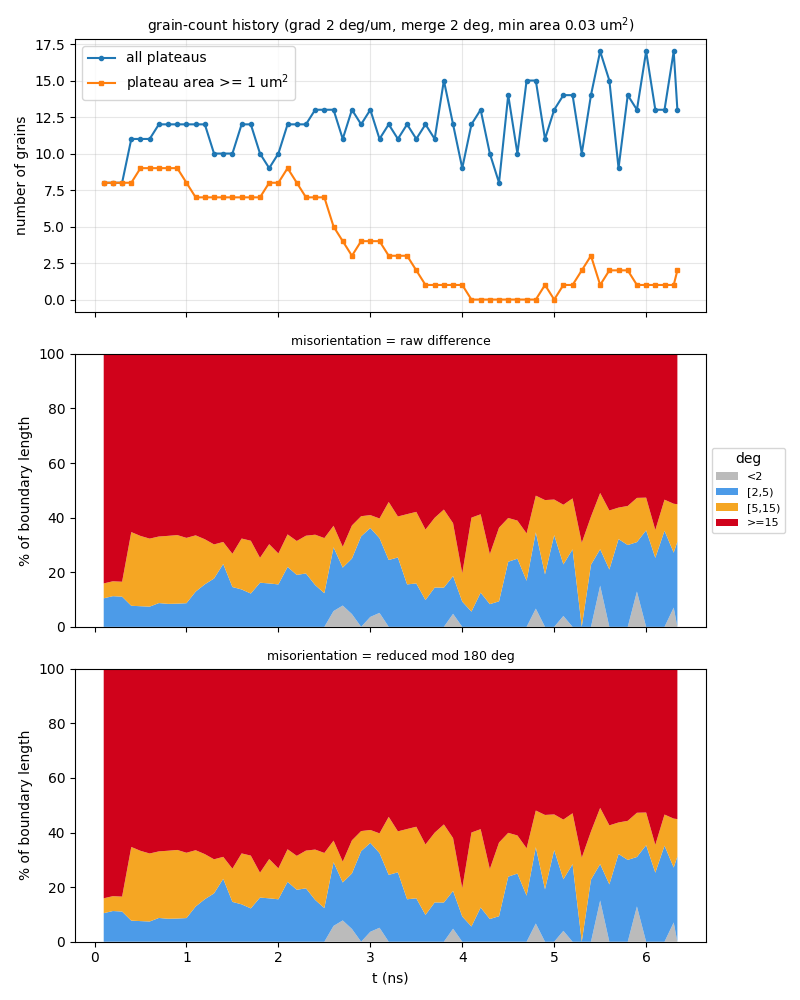

The table this chart was drawn from, first rows:
t_ns, step, file, n_grains, n_ge1um2, n_boundaries, boundary_length_um, plateau_area_frac, mean_grain_area_um2, pct_raw_<2, pct_raw_[2,5), pct_raw_[5,15), pct_raw_>=15, mean_raw_deg, pct_sym_<2, pct_sym_[2,5), pct_sym_[5,15), pct_sym_>=15, mean_sym_deg
0.1, 10, a60_up700ms_v2_kt3pcgkm_s10.vtu, 8, 8, 15, 46.27, 0.8622, 10.78, 0, 10.46, 5.449, 84.09, 53.17, 0, 10.46, 5.449, 84.09, 49.75
0.2, 20, a60_up700ms_v2_kt3pcgkm_s20.vtu, 8, 8, 14, 46.27, 0.8383, 10.48, 0, 11.24, 5.449, 83.31, 52.6, 0, 11.24, 5.449, 83.31, 49.23
0.3, 30, a60_up700ms_v2_kt3pcgkm_s30.vtu, 8, 8, 14, 46.11, 0.8128, 10.16, 0, 11.06, 5.468, 83.47, 52.95, 0, 11.06, 5.468, 83.47, 49.55
0.4, 40, a60_up700ms_v2_kt3pcgkm_s40.vtu, 11, 8, 21, 61.27, 0.7974, 7.249, 0, 7.72, 26.99, 65.29, 42.44, 0, 7.72, 26.99, 65.29, 39.88
0.5, 50, a60_up700ms_v2_kt3pcgkm_s50.vtu, 11, 9, 22, 59.52, 0.7858, 7.143, 0, 7.554, 25.74, 66.7, 43.53, 0, 7.554, 25.74, 66.7, 40.9
0.6, 60, a60_up700ms_v2_kt3pcgkm_s60.vtu, 11, 9, 22, 57.65, 0.7769, 7.063, 0, 7.408, 24.91, 67.68, 44.32, 0, 7.408, 24.91, 67.68, 41.61
0.7, 70, a60_up700ms_v2_kt3pcgkm_s70.vtu, 12, 9, 25, 59.36, 0.7636, 6.363, 0, 8.705, 24.38, 66.91, 43.79, 0, 8.705, 24.38, 66.91, 41.15
0.8, 80, a60_up700ms_v2_kt3pcgkm_s80.vtu, 12, 9, 25, 60.24, 0.7468, 6.223, 0, 8.418, 24.91, 66.67, 43.64, 0, 8.418, 24.91, 66.67, 41.06
0.9, 90, a60_up700ms_v2_kt3pcgkm_s90.vtu, 12, 9, 25, 61.35, 0.73, 6.083, 0, 8.494, 25.12, 66.38, 43.43, 0, 8.494, 25.12, 66.38, 40.9
1, 100, a60_up700ms_v2_kt3pcgkm_s100.vtu, 12, 8, 25, 61.41, 0.7093, 5.911, 0, 8.662, 23.92, 67.42, 43.69, 0, 8.662, 23.92, 67.42, 41.17
1.1, 110, a60_up700ms_v2_kt3pcgkm_s110.vtu, 12, 7, 25, 62.95, 0.6897, 5.748, 0, 12.9, 20.61, 66.48, 43.12, 0, 12.9, 20.61, 66.48, 40.66
1.2, 120, a60_up700ms_v2_kt3pcgkm_s120.vtu, 12, 7, 25, 60.56, 0.67, 5.584, 0, 15.57, 16.51, 67.92, 44.09, 0, 15.57, 16.51, 67.92, 41.54
1.3, 130, a60_up700ms_v2_kt3pcgkm_s130.vtu, 10, 7, 20, 58.88, 0.6508, 6.508, 0, 17.71, 12.48, 69.81, 45.28, 0, 17.71, 12.48, 69.81, 42.65
1.4, 140, a60_up700ms_v2_kt3pcgkm_s140.vtu, 10, 7, 18, 58.49, 0.6247, 6.247, 0, 23.03, 8.053, 68.91, 44.68, 0, 23.03, 8.053, 68.91, 41.98
1.5, 150, a60_up700ms_v2_kt3pcgkm_s150.vtu, 10, 7, 18, 57.86, 0.5917, 5.917, 0, 14.59, 12.17, 73.24, 47.21, 0, 14.59, 12.17, 73.24, 44.48
1.6, 160, a60_up700ms_v2_kt3pcgkm_s160.vtu, 12, 7, 24, 66.67, 0.5599, 4.666, 0, 13.7, 18.65, 67.65, 44.32, 0, 13.7, 18.65, 67.65, 41.86
1.7, 170, a60_up700ms_v2_kt3pcgkm_s170.vtu, 12, 7, 25, 66.86, 0.5271, 4.393, 0, 12.2, 19.33, 68.46, 44.56, 0, 12.2, 19.33, 68.46, 42.07
1.8, 180, a60_up700ms_v2_kt3pcgkm_s180.vtu, 10, 7, 18, 64.34, 0.4876, 4.876, 0, 16.17, 9.116, 74.72, 47.66, 0, 16.17, 9.116, 74.72, 44.44
1.9, 190, a60_up700ms_v2_kt3pcgkm_s190.vtu, 9, 8, 18, 59.32, 0.4484, 4.982, 0, 15.9, 14.39, 69.71, 47.72, 0, 15.9, 14.39, 69.71, 43.75
2, -1, a60_up700ms_v2_kt3pcgkm_t200.vtu, 10, 8, 20, 63.77, 0.4102, 4.102, 0, 15.54, 11.34, 73.13, 47.73, 0, 15.54, 11.34, 73.13, 44.02
2.1, 210, a60_up700ms_v2_kt3pcgkm_s210.vtu, 12, 9, 26, 73.77, 0.382, 3.183, 0, 21.95, 11.92, 66.13, 43.09, 0, 21.95, 11.92, 66.13, 39.81
2.2, 220, a60_up700ms_v2_kt3pcgkm_s220.vtu, 12, 8, 27, 71.92, 0.3464, 2.887, 0, 19.02, 12.43, 68.55, 45.45, 0, 19.02, 12.43, 68.55, 42.07
2.3, 230, a60_up700ms_v2_kt3pcgkm_s230.vtu, 12, 7, 26, 72.23, 0.2995, 2.496, 0, 19.55, 13.83, 66.62, 44.03, 0, 19.55, 13.83, 66.62, 40.55
2.4, 240, a60_up700ms_v2_kt3pcgkm_s240.vtu, 13, 7, 27, 71.09, 0.2701, 2.078, 0, 15.31, 18.44, 66.25, 43.75, 0, 15.31, 18.44, 66.25, 40.5
2.5, 250, a60_up700ms_v2_kt3pcgkm_s250.vtu, 13, 7, 28, 70.82, 0.2519, 1.938, 0, 12.33, 20.19, 67.49, 45.38, 0, 12.33, 20.19, 67.49, 41.87
2.6, 260, a60_up700ms_v2_kt3pcgkm_s260.vtu, 13, 5, 27, 71.35, 0.2128, 1.637, 5.791, 23.34, 7.891, 62.98, 42.59, 5.791, 23.34, 7.891, 62.98, 38.63
2.7, 270, a60_up700ms_v2_kt3pcgkm_s270.vtu, 11, 4, 20, 65.22, 0.1735, 1.578, 7.802, 13.9, 7.626, 70.67, 47.12, 7.802, 13.9, 7.626, 70.67, 43.42
2.8, 280, a60_up700ms_v2_kt3pcgkm_s280.vtu, 13, 3, 26, 71.37, 0.1493, 1.148, 4.674, 20.34, 12.13, 62.86, 41.28, 4.674, 20.34, 12.13, 62.86, 38.23
2.9, 290, a60_up700ms_v2_kt3pcgkm_s290.vtu, 12, 4, 23, 65.87, 0.1264, 1.053, 0, 33.15, 7.373, 59.48, 39.07, 0, 33.15, 7.373, 59.48, 38.65
3, 300, a60_up700ms_v2_kt3pcgkm_s300.vtu, 13, 4, 27, 70.99, 0.1126, 0.8663, 3.648, 32.56, 4.73, 59.07, 39.91, 3.648, 32.56, 4.73, 59.07, 39.33
3.1, 310, a60_up700ms_v2_kt3pcgkm_s310.vtu, 11, 4, 21, 62.46, 0.1106, 1.006, 5.113, 27.36, 7.22, 60.31, 45.16, 5.113, 27.36, 7.22, 60.31, 40.51
3.2, 320, a60_up700ms_v2_kt3pcgkm_s320.vtu, 12, 3, 25, 73.37, 0.107, 0.8916, 0, 24.48, 21.26, 54.26, 43.02, 0, 24.48, 21.26, 54.26, 37.98
3.3, 330, a60_up700ms_v2_kt3pcgkm_s330.vtu, 11, 3, 21, 67.83, 0.09341, 0.8492, 0, 25.42, 15, 59.58, 42.85, 0, 25.42, 15, 59.58, 40.27
3.4, 340, a60_up700ms_v2_kt3pcgkm_s340.vtu, 12, 3, 24, 73.33, 0.06918, 0.5765, 0, 15.54, 25.74, 58.72, 41.28, 0, 15.54, 25.74, 58.72, 39.76
3.5, 350, a60_up700ms_v2_kt3pcgkm_s350.vtu, 11, 2, 20, 69.1, 0.05697, 0.5179, 0, 15.9, 26.21, 57.89, 41.06, 0, 15.9, 26.21, 57.89, 39.73
3.6, 360, a60_up700ms_v2_kt3pcgkm_s360.vtu, 12, 1, 22, 69.07, 0.05718, 0.4765, 0, 9.819, 25.81, 64.37, 42.53, 0, 9.819, 25.81, 64.37, 41.54
3.7, 370, a60_up700ms_v2_kt3pcgkm_s370.vtu, 11, 1, 21, 71.93, 0.0509, 0.4627, 0, 14.4, 25.54, 60.06, 38.65, 0, 14.4, 25.54, 60.06, 37.91
3.8, 380, a60_up700ms_v2_kt3pcgkm_s380.vtu, 15, 1, 30, 76.78, 0.05279, 0.3519, 0, 14.36, 28.61, 57.04, 39.04, 0, 14.36, 28.61, 57.04, 36.88
3.9, 390, a60_up700ms_v2_kt3pcgkm_s390.vtu, 12, 1, 22, 67.56, 0.0379, 0.3159, 4.771, 13.84, 19.35, 62.04, 43.84, 4.771, 13.84, 19.35, 62.04, 41.7
4, 400, a60_up700ms_v2_kt3pcgkm_s400.vtu, 9, 1, 15, 51, 0.02405, 0.2672, 0, 9.239, 10.39, 80.38, 49.86, 0, 9.239, 10.39, 80.38, 49.41
4.1, 410, a60_up700ms_v2_kt3pcgkm_s410.vtu, 12, 0, 25, 70.25, 0.0245, 0.2042, 0, 5.577, 34.42, 60.01, 35.25, 0, 5.577, 34.42, 60.01, 33.42
4.2, 420, a60_up700ms_v2_kt3pcgkm_s420.vtu, 13, 0, 25, 74.18, 0.02969, 0.2284, 0, 12.54, 28.69, 58.77, 37.58, 0, 12.54, 28.69, 58.77, 37.1
4.3, 430, a60_up700ms_v2_kt3pcgkm_s430.vtu, 10, 0, 19, 60.51, 0.02628, 0.2628, 0, 8.311, 18.31, 73.38, 45.43, 0, 8.311, 18.31, 73.38, 42.05
4.4, 440, a60_up700ms_v2_kt3pcgkm_s440.vtu, 8, 0, 14, 50.25, 0.02208, 0.276, 0, 9.352, 26.97, 63.68, 38.89, 0, 9.352, 26.97, 63.68, 38.89
4.5, 450, a60_up700ms_v2_kt3pcgkm_s450.vtu, 14, 0, 30, 74.66, 0.0301, 0.215, 0, 23.84, 16.03, 60.13, 41.21, 0, 23.84, 16.03, 60.13, 37.47
4.6, 460, a60_up700ms_v2_kt3pcgkm_s460.vtu, 10, 0, 20, 62.64, 0.0326, 0.326, 0, 24.97, 13.96, 61.08, 39.94, 0, 24.97, 13.96, 61.08, 37.27
4.7, 470, a60_up700ms_v2_kt3pcgkm_s470.vtu, 15, 0, 30, 72.69, 0.03472, 0.2314, 0, 16.86, 17.36, 65.78, 42.28, 0, 16.86, 17.36, 65.78, 39.46
4.8, 480, a60_up700ms_v2_kt3pcgkm_s480.vtu, 15, 0, 31, 82.08, 0.03485, 0.2323, 6.676, 27.94, 13.43, 51.95, 31.79, 6.676, 27.94, 13.43, 51.95, 27.66
4.9, 490, a60_up700ms_v2_kt3pcgkm_s490.vtu, 11, 1, 20, 63.92, 0.03463, 0.3149, 0, 19.21, 27.22, 53.57, 38.33, 0, 19.21, 27.22, 53.57, 36.16
5, -1, a60_up700ms_v2_kt3pcgkm_t500.vtu, 13, 0, 24, 65.95, 0.03641, 0.2801, 0, 33.59, 13.04, 53.37, 44.45, 0, 33.59, 13.04, 53.37, 34.31
5.1, 510, a60_up700ms_v2_kt3pcgkm_s510.vtu, 14, 1, 29, 73.75, 0.04333, 0.3095, 3.991, 18.88, 21.85, 55.28, 38.99, 3.991, 18.88, 21.85, 55.28, 32.37
5.2, 520, a60_up700ms_v2_kt3pcgkm_s520.vtu, 14, 1, 28, 76.99, 0.04792, 0.3423, 0, 28.39, 18.66, 52.95, 42.44, 0, 28.39, 18.66, 52.95, 34.64
5.3, 530, a60_up700ms_v2_kt3pcgkm_s530.vtu, 10, 2, 18, 59.49, 0.04658, 0.4658, 0, 0, 30.8, 69.2, 45.88, 0, 0, 30.8, 69.2, 39.9
5.4, 540, a60_up700ms_v2_kt3pcgkm_s540.vtu, 14, 3, 29, 75.5, 0.04952, 0.3537, 0, 22.74, 17.63, 59.62, 40.32, 0, 22.74, 17.63, 59.62, 34.65
5.5, 550, a60_up700ms_v2_kt3pcgkm_s550.vtu, 17, 1, 34, 82.13, 0.04769, 0.2805, 15.1, 13.33, 20.6, 50.97, 35.82, 15.1, 13.33, 20.6, 50.97, 31.55
5.6, 560, a60_up700ms_v2_kt3pcgkm_s560.vtu, 15, 2, 32, 75.93, 0.04738, 0.3158, 0, 21, 21.62, 57.39, 41.16, 0, 21, 21.62, 57.39, 34.67
5.7, 570, a60_up700ms_v2_kt3pcgkm_s570.vtu, 9, 2, 17, 59.64, 0.04185, 0.465, 0, 32.14, 11.54, 56.32, 57.56, 0, 32.14, 11.54, 56.32, 40.25
5.8, 580, a60_up700ms_v2_kt3pcgkm_s580.vtu, 14, 2, 28, 77.17, 0.04729, 0.3378, 0, 29.96, 14.31, 55.72, 41.6, 0, 29.96, 14.31, 55.72, 34.21
5.9, 590, a60_up700ms_v2_kt3pcgkm_s590.vtu, 13, 1, 26, 71.41, 0.03869, 0.2976, 12.94, 18.1, 16.19, 52.77, 42.05, 12.94, 18.1, 16.19, 52.77, 30.53
6, 600, a60_up700ms_v2_kt3pcgkm_s600.vtu, 17, 1, 34, 83.24, 0.04279, 0.2517, 0, 35.34, 11.99, 52.67, 38.78, 0, 35.34, 11.99, 52.67, 32.43
... 4 more rows
